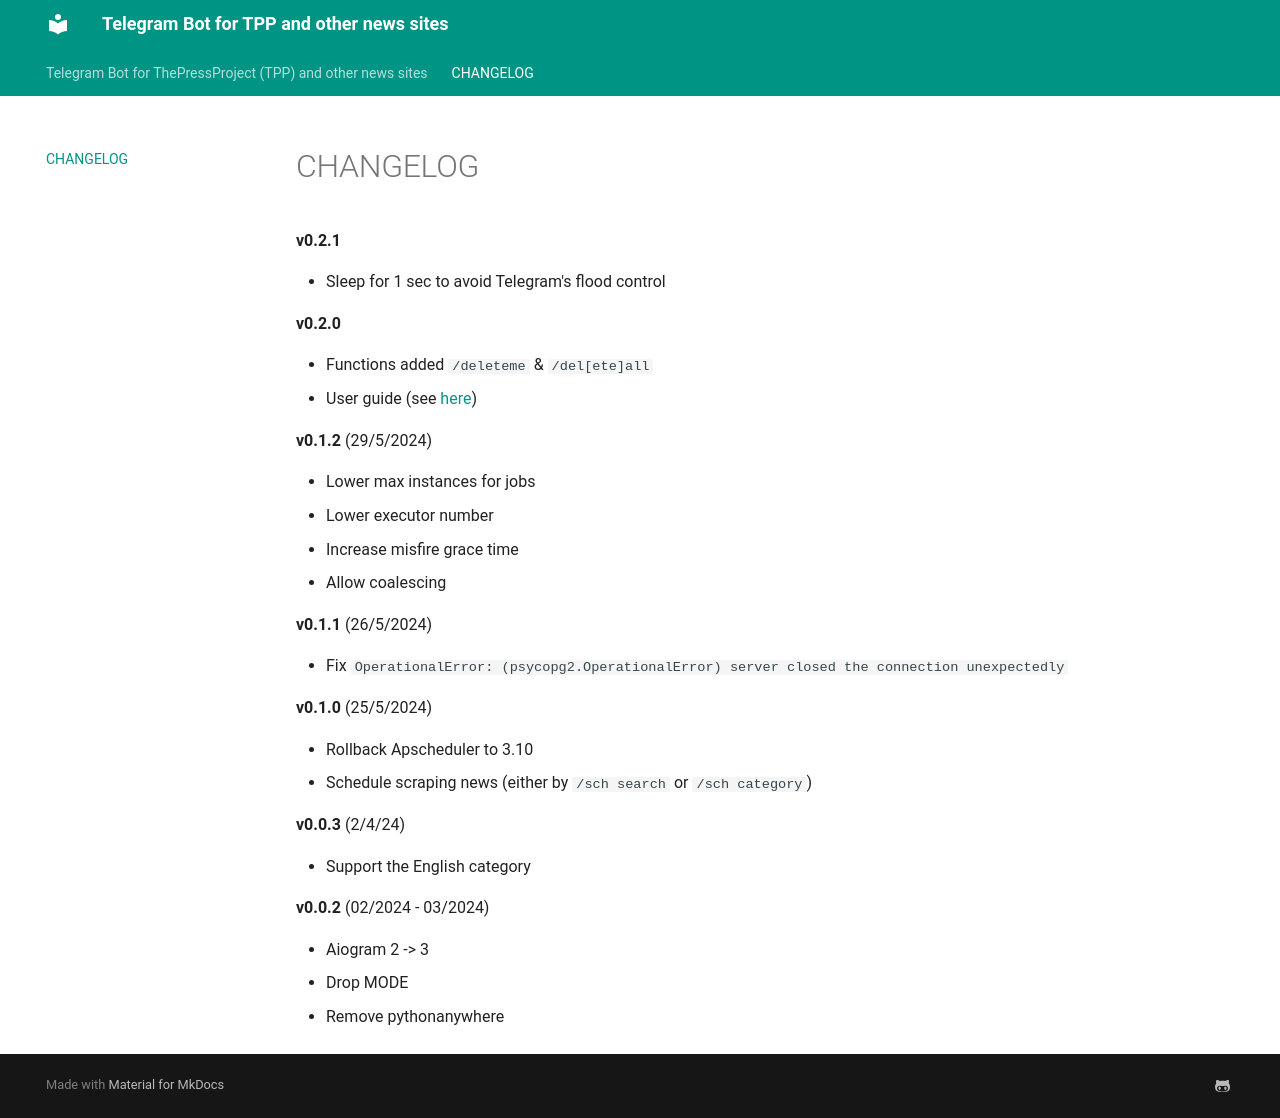

repository: LabAsim/tpp_telegram_bot · page: CHANGELOG/index.html · generator: mkdocs


**v0.0.3** (2/4/24)

* Support the English category

**v0.0.2** (02/2024 - 03/2024)

* Aiogram 2 -> 3
* Drop MODE
* Remove pythonanywhere
